Run: headless pygame with SDL's dummy video driver; simulated clock (each Clock.tick advances the game by its frame time, no real sleeping); random seed 0; keys injected as events and as key.get_pressed() state; mouse plan: one left click at the window centre at the start of phase 2, then a move to the lower-right quarter at the start of phase 3.
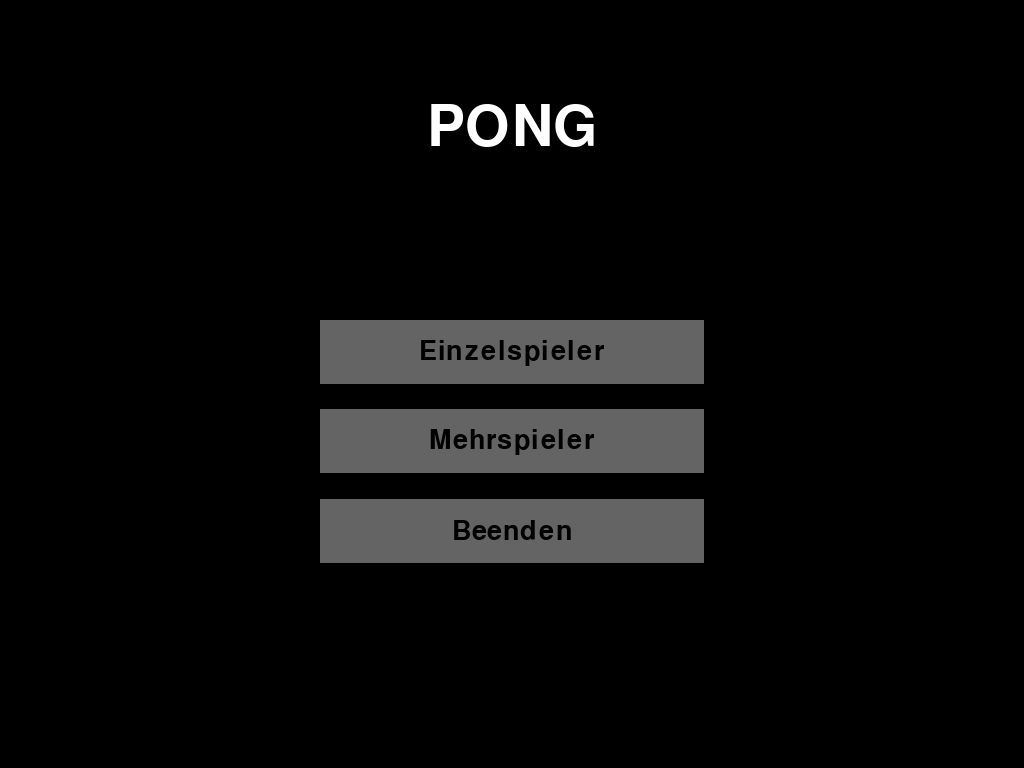
Frame 1 of 4 · flips 1–60 · no input
Frame 2 of 4 · flips 61–180 · clicked the window centre · tapped SPACE, RETURN · held RIGHT (→), D · screen unchanged from frame 1, image omitted
Frame 3 of 4 · flips 181–300 · moved the mouse to the lower-right quarter · held DOWN (↓), S · screen unchanged from frame 2, image omitted
Frame 4 of 4 · flips 301–420 · held LEFT (←), A, UP (↑), W · screen unchanged from frame 3, image omitted

The pygame program that drew these frames:

import pygame
import sys
import random
import math
import traceback

try:
    # Initialisiere Pygame
    pygame.init()

    # Basis- und aktuelle Bildschirmdimensionen
    base_width, base_height = 800, 600

    # Vollbild erzwingen
    fullscreen = True
    screen = pygame.display.set_mode((0, 0), pygame.FULLSCREEN)
    width, height = screen.get_size()
    pygame.display.set_caption("Pong")

    # Skalierungsfaktoren berechnen
    scale_x = width / base_width
    scale_y = height / base_height
    scale_factor_x = math.sqrt(scale_x) # Wurzelfaktor für moderatere Größenänderung
    scale_factor_y = math.sqrt(scale_y) # Wurzelfaktor für moderatere Größenänderung

    # Farben
    WHITE = (255, 255, 255)
    BLACK = (0, 0, 0)
    GRAY = (100, 100, 100)
    LIGHT_GRAY = (200, 200, 200)
    RED = (255, 50, 50)

    # Basis-Spielobjekte
    base_paddle_width, base_paddle_height = 10, 125  # Schläger 25% länger
    base_ball_size = 20

    # Angepasste Dimensionen im Vollbildmodus
    paddle_width = int(base_paddle_width * scale_factor_x)
    paddle_height = int(base_paddle_height * scale_factor_y)
    ball_size = int(base_ball_size * scale_factor_x)
    paddle_speed = int(10 * scale_factor_y) # Geschwindigkeit skaliert mit Höhe
    ai_speed = int(6 * scale_factor_y)      # KI-Geschwindigkeit skaliert mit Höhe
    base_ball_speed = 3.5

    # Initialisierung der Spielobjekte
    paddle1 = pygame.Rect(
        30, height // 2 - paddle_height // 2, paddle_width, paddle_height
    )
    paddle2 = pygame.Rect(
        width - 30 - paddle_width,
        height // 2 - paddle_height // 2,
        paddle_width,
        paddle_height,
    )
    ball = pygame.Rect(
        width // 2 - ball_size // 2, height // 2 - ball_size // 2, ball_size, ball_size
    )

    # Geschwindigkeiten
    ball_speed_x = base_ball_speed
    ball_speed_y = base_ball_speed

    # KI-Eigenschaften
    ai_precision = 0.80  # Auf 80% reduziert
    ai_reaction_delay = 4  # Erhöht (langsamere Reaktion)
    ai_mistake_chance = 0.20  # Auf 20% erhöht
    ai_target_offset = 0  # Zielverschiebung
    ai_frame_counter = 0  # Frame-Zähler

    # KI-Eigenschaften für gezieltes Durchlassen
    ai_hit_counter = 0  # Zählt erfolgreiche Treffer der KI
    ai_hits_until_miss = random.randint(3, 6)  # Zufällige Anzahl, nach der die KI daneben schlägt
    ai_force_miss = False  # Flag zum Erzwingen eines Fehlschlags

    # Punkte
    score1, score2 = 0, 0

    # Fonts
    font = pygame.font.Font(None, int(74 * scale_factor_y)) # Skalierte Schriftgröße
    small_font = pygame.font.Font(None, int(36 * scale_factor_y)) # Skalierte Schriftgröße

    # Spielzustände
    STATE_MENU = 0
    STATE_MODE_SELECT = 1
    STATE_GAME = 2
    STATE_GAME_OVER = 3
    current_state = STATE_MENU

    # Spielmodus-Flags
    is_singleplayer = True
    is_hardcore = False

    # Clock für FPS-Begrenzung
    clock = pygame.time.Clock()

    # Button-Rects für aktive Buttons
    button_rects = {}

    def reset_game():
        """Setzt das Spiel zurück"""
        global paddle1, paddle2, ball, score1, score2, ball_speed_x, ball_speed_y, \
            ai_hit_counter, ai_force_miss, ai_hits_until_miss

        # Schläger mit aktueller Größe erstellen
        paddle1 = pygame.Rect(
            30, height // 2 - paddle_height // 2, paddle_width, paddle_height
        )
        paddle2 = pygame.Rect(
            width - 30 - paddle_width,
            height // 2 - paddle_height // 2,
            paddle_width,
            paddle_height,
        )

        # Ball mit aktueller Größe erstellen
        ball = pygame.Rect(
            width // 2 - ball_size // 2, height // 2 - ball_size // 2, ball_size, ball_size
        )

        score1, score2 = 0, 0

        # Geschwindigkeit basierend auf aktueller Bildschirmgröße berechnen
        speed_factor_x = width / base_width
        speed_factor_y = height / base_height

        # Wurzelfaktor für moderatere Geschwindigkeit im Vollbildmodus
        if fullscreen:
            speed_factor_x = math.sqrt(speed_factor_x)
            speed_factor_y = math.sqrt(speed_factor_y)

        ball_speed_x = base_ball_speed * speed_factor_x * random.choice([-1, 1])
        ball_speed_y = base_ball_speed * speed_factor_y * random.choice([-1, 1])

        # KI-Zähler zurücksetzen
        ai_hit_counter = 0
        ai_force_miss = False
        ai_hits_until_miss = random.randint(3, 6)

    def select_singleplayer():
        """Wählt den Einzelspielermodus und geht zur Modusauswahl"""
        global current_state, is_singleplayer
        is_singleplayer = True
        current_state = STATE_MODE_SELECT

    def select_multiplayer():
        """Wählt den Mehrspielermodus und geht zur Modusauswahl"""
        global current_state, is_singleplayer
        is_singleplayer = False
        current_state = STATE_MODE_SELECT

    def start_normal_mode():
        """Startet den normalen Spielmodus"""
        global current_state, is_hardcore
        is_hardcore = False
        reset_game()
        current_state = STATE_GAME

    def start_hardcore_mode():
        """Startet den Hardcore-Spielmodus"""
        global current_state, is_hardcore
        is_hardcore = True
        reset_game()
        current_state = STATE_GAME

    def quit_game():
        """Beendet das Spiel"""
        pygame.quit()
        sys.exit()

    def return_to_menu():
        """Kehrt zum Hauptmenü zurück"""
        global current_state
        current_state = STATE_MENU

    def draw_button(text, x, y, w, h, inactive_color, active_color, action=None):
        """Zeichnet einen Button und speichert seine Informationen für spätere Klickverarbeitung"""
        global button_rects

        # Skalierte Button-Dimensionen und Positionen
        scaled_x = int(x * scale_x)
        scaled_y = int(y * scale_y)
        scaled_w = int(w * scale_x)
        scaled_h = int(h * scale_y)

        button_rect = pygame.Rect(scaled_x, scaled_y, scaled_w, scaled_h)
        button_rects[text] = (button_rect, action) # Speichere das skalierte Rect

        # Mausposition sicher abrufen
        try:
            mouse = pygame.mouse.get_pos()
            hover = button_rect.collidepoint(mouse)
        except Exception:
            hover = False

        pygame.draw.rect(screen, active_color if hover else inactive_color, button_rect)
        text_surface = small_font.render(text, True, BLACK)
        text_rect = text_surface.get_rect(center=button_rect.center) # Zentriert im skalierten Button
        screen.blit(text_surface, text_rect)

    def handle_button_click(pos):
        """Behandelt Buttonklicks an der angegebenen Position"""
        for _, (rect, action) in button_rects.items():
            if rect.collidepoint(pos) and action:
                action()
                return True
        return False

    def handle_events():
        """Behandelt globale Events wie Beenden und Mausklicks"""
        global current_state

        for event in pygame.event.get():
            if event.type == pygame.QUIT:
                quit_game()
            elif event.type == pygame.KEYDOWN:
                if event.key == pygame.K_ESCAPE:
                    if current_state in (STATE_GAME, STATE_MODE_SELECT, STATE_GAME_OVER):
                        current_state = STATE_MENU
                    elif current_state == STATE_MENU:
                        quit_game()
            elif event.type == pygame.MOUSEBUTTONDOWN:
                if event.button == 1:
                    handle_button_click(event.pos)

    def menu():
        """Zeigt das Hauptmenü an"""
        global button_rects

        button_rects = {}
        screen.fill(BLACK)

        # Titel (skaliert)
        title = font.render("PONG", True, WHITE)
        title_rect = title.get_rect(center=(width // 2, int(100 * scale_y)))
        screen.blit(title, title_rect)

        # Buttons (Basis-Positionen, werden in draw_button skaliert)
        button_width, button_height = 300, 50
        button_x = base_width // 2 - button_width // 2 # Basis-X

        draw_button("Einzelspieler", button_x, 250, button_width, button_height,
                    GRAY, LIGHT_GRAY, select_singleplayer)
        draw_button("Mehrspieler", button_x, 320, button_width, button_height,
                    GRAY, LIGHT_GRAY, select_multiplayer)
        draw_button("Beenden", button_x, 390, button_width, button_height,
                    GRAY, LIGHT_GRAY, quit_game)

        pygame.display.flip()

    def mode_select():
        """Zeigt die Schwierigkeitsauswahl"""
        global button_rects
        button_rects = {}
        screen.fill(BLACK)

        # Titel (skaliert)
        title = font.render("Spielmodus wählen", True, WHITE)
        title_rect = title.get_rect(center=(width // 2, int(100 * scale_y)))
        screen.blit(title, title_rect)

        # Modus-Text (skaliert)
        mode_text_content = "Einzelspieler" if is_singleplayer else "Mehrspieler"
        mode_text = small_font.render(mode_text_content, True, WHITE)
        mode_text_rect = mode_text.get_rect(center=(width // 2, int(180 * scale_y)))
        screen.blit(mode_text, mode_text_rect)

        # Buttons (Basis-Positionen)
        button_width, button_height = 300, 50
        button_x = base_width // 2 - button_width // 2 # Basis-X

        draw_button("Normal", button_x, 250, button_width, button_height,
                    GRAY, LIGHT_GRAY, start_normal_mode)
        draw_button("Hardcore", button_x, 320, button_width, button_height,
                    GRAY, RED, start_hardcore_mode)
        draw_button("Zurück", button_x, 390, button_width, button_height,
                    GRAY, LIGHT_GRAY, return_to_menu)

        pygame.display.flip()

    def game_over():
        """Zeigt den Game-Over-Bildschirm an"""
        global button_rects

        button_rects = {}
        screen.fill(BLACK)

        if score1 >= 10:
            winner_text = "Spieler 1 gewinnt!"
        else:
            winner_text = "Spieler 2 gewinnt!"

        # Text (skaliert)
        winner_surface = font.render(
            winner_text, True, RED if is_hardcore else WHITE
        )
        winner_rect = winner_surface.get_rect(center=(width // 2, height // 2 - int(50 * scale_y)))
        screen.blit(winner_surface, winner_rect)

        score_surface = font.render(
            f"{score1} - {score2}", True, RED if is_hardcore else WHITE
        )
        score_rect = score_surface.get_rect(center=(width // 2, height // 2 + int(30 * scale_y)))
        screen.blit(score_surface, score_rect)

        # Button (Basis-Positionen)
        draw_button("Zurück zum Menü", base_width // 2 - 150, base_height // 2 + 120, 300,
                    50, GRAY, LIGHT_GRAY, return_to_menu)

        pygame.display.flip()

    def game_loop():
        """Hauptspielschleife"""
        global score1, score2, ball_speed_x, ball_speed_y, current_state, \
            ai_frame_counter, ai_target_offset, ai_hit_counter, ai_hits_until_miss, \
            ai_force_miss

        keys = pygame.key.get_pressed()

        # --- Spieler 1 (linker Schläger) ---
        # Steuerung mit W/S ODER Pfeiltasten (Hoch/Runter)
        move_up = keys[pygame.K_w] or keys[pygame.K_UP]
        move_down = keys[pygame.K_s] or keys[pygame.K_DOWN]

        if move_up and paddle1.top > 0:
            paddle1.y -= paddle_speed
        # Benutze elif hier, falls jemand W und S (oder Hoch und Runter) gleichzeitig drückt
        elif move_down and paddle1.bottom < height:
            paddle1.y += paddle_speed


        # --- Spieler 2 (rechter Schläger) ---
        # Steuerung durch KI im Einzelspieler oder Pfeiltasten im Mehrspieler
        if is_singleplayer:
            # --- KI-Logik (UNVERÄNDERT) ---
            if ball_speed_x > 0:  # Ball bewegt sich zum rechten Schläger
                ai_frame_counter += 1

                if ai_force_miss:
                    # KI zielt absichtlich daneben
                    target_y = ball.centery + 200 * scale_y * ( # Skalierter Offset
                        1 if ball.centery < height / 2 else -1
                    )
                else:
                    # Normale KI-Zielberechnung mit Fehlern
                    if random.random() < ai_mistake_chance and ai_frame_counter % 60 == 0:
                        ai_target_offset = random.randint(int(-50 * scale_y), int(50 * scale_y)) # Skalierter Offset

                    target_y = ball.centery + ai_target_offset

                    if random.random() > ai_precision:
                        target_y += random.randint(int(-30 * scale_y), int(30 * scale_y)) # Skalierter Offset

                # KI bewegt den Schläger zum Ziel
                if paddle2.centery < target_y and paddle2.bottom < height:
                    paddle2.y += ai_speed
                elif paddle2.centery > target_y and paddle2.top > 0:
                    paddle2.y -= ai_speed

                # Reaktionsverzögerung
                if ai_frame_counter > ai_reaction_delay:
                    ai_frame_counter = 0
            # --- Ende KI-Logik ---

        else: # Mehrspieler-Modus
            # Im Mehrspieler steuern die Pfeiltasten Spieler 2
            # (Wichtig: Diese Logik wird jetzt nur noch im Mehrspieler-Modus relevant,
            # da die Pfeiltasten für Spieler 1 oben abgefragt werden)
            if keys[pygame.K_UP] and paddle2.top > 0:
                paddle2.y -= paddle_speed
            if keys[pygame.K_DOWN] and paddle2.bottom < height:
                paddle2.y += paddle_speed

        # --- Ballbewegung und Kollision ---
        ball.x += ball_speed_x
        ball.y += ball_speed_y

        # Ball-Kollision mit oberem/unterem Rand
        if ball.top <= 0 or ball.bottom >= height:
            ball_speed_y *= -1
            # Sicherstellen, dass der Ball nicht im Rand stecken bleibt
            if ball.top < 0: ball.top = 0
            if ball.bottom > height: ball.bottom = height


        # Ball-Kollision mit Schlägern
        collision_occurred = False
        if ball.colliderect(paddle1) and ball_speed_x < 0: # Nur bei Bewegung nach links
            ball_speed_x *= -1
            collision_occurred = True
            # Ball leicht aus dem Schläger schieben, um Mehrfachkollisionen zu vermeiden
            ball.left = paddle1.right
            # KI-Zähler zurücksetzen, falls der Spieler trifft
            ai_hit_counter = 0
            ai_force_miss = False
            ai_hits_until_miss = random.randint(3, 6)

        if ball.colliderect(paddle2) and ball_speed_x > 0: # Nur bei Bewegung nach rechts
            ball_speed_x *= -1
            collision_occurred = True
            # Ball leicht aus dem Schläger schieben
            ball.right = paddle2.left
            # KI-Treffer nur zählen, wenn die KI auch aktiv ist
            if is_singleplayer:
                ai_hit_counter += 1
                if ai_hit_counter >= ai_hits_until_miss:
                    ai_force_miss = True # Nächster Treffer wird ein Fehlschlag

        # Geschwindigkeitsanpassung nach Kollision
        if collision_occurred:
            if is_hardcore:
                ball_speed_x *= 1.10
                ball_speed_y *= 1.10

            # Leichte zufällige Änderung des Y-Winkels
            # Skalierter Y-Speed-Change
            y_change = random.uniform(-1 * scale_factor_y, 1 * scale_factor_y)
            ball_speed_y += y_change

            # Begrenzung der Y-Geschwindigkeit (skaliert)
            max_y_speed = 8 * scale_factor_y
            ball_speed_y = max(-max_y_speed, min(max_y_speed, ball_speed_y))
            # Begrenzung der X-Geschwindigkeit (skaliert)
            max_x_speed = 15 * scale_factor_x
            ball_speed_x = max(-max_x_speed, min(max_x_speed, ball_speed_x))


        # --- Punktevergabe und Ball-Reset ---
        point_scored = False
        # Ball außerhalb des Spielfelds - linker Rand (Spieler 1 verfehlt)
        if ball.left <= 0:
            score2 += 1
            point_scored = True

        # Ball außerhalb des Spielfelds - rechter Rand (Spieler 2 / KI verfehlt)
        if ball.right >= width:
            score1 += 1
            point_scored = True

        if point_scored:
            # Ball zurücksetzen
            ball.center = (width // 2, height // 2)
            # Geschwindigkeit zurücksetzen und Richtung ändern
            speed_factor_x = math.sqrt(scale_x) if fullscreen else scale_x
            speed_factor_y = math.sqrt(scale_y) if fullscreen else scale_y
            # Richtung zum Verlierer des Punktes
            direction_x = 1 if ball.left <= 0 else -1 # Wenn links raus -> Start nach rechts (zu P2)
            ball_speed_x = base_ball_speed * speed_factor_x * direction_x
            ball_speed_y = base_ball_speed * speed_factor_y * random.choice([-1, 1])
            # KI-Fehler-Zähler zurücksetzen
            ai_hit_counter = 0
            ai_force_miss = False
            ai_hits_until_miss = random.randint(3, 6)
            # Kurze Pause nach Punkt (optional)
            # pygame.time.wait(500)


        # --- Zeichnen ---
        screen.fill(BLACK)
        color = RED if is_hardcore else WHITE
        pygame.draw.aaline(screen, color, (width // 2, 0), (width // 2, height))
        pygame.draw.rect(screen, color, paddle1)
        pygame.draw.rect(screen, color, paddle2)
        pygame.draw.ellipse(screen, color, ball)

        # Punktestand (skaliert)
        score_text = font.render(f"{score1} - {score2}", True, color)
        score_rect = score_text.get_rect(center=(width // 2, int(30 * scale_y)))
        screen.blit(score_text, score_rect)

        # Modus-Anzeige (skaliert)
        mode_string = "Einzelspieler" if is_singleplayer else "Mehrspieler"
        if is_hardcore:
            mode_string += " - Hardcore"
        mode_text = small_font.render(mode_string, True, color)
        mode_rect = mode_text.get_rect(topright=(width - int(10 * scale_x), int(10 * scale_y)))
        screen.blit(mode_text, mode_rect)

        # ESC-Hinweis (skaliert)
        esc_text = small_font.render("ESC = Menü", True, color)
        esc_rect = esc_text.get_rect(topleft=(int(10 * scale_x), int(10 * scale_y)))
        screen.blit(esc_text, esc_rect)

        # Spielende prüfen
        if score1 >= 10 or score2 >= 10:
            current_state = STATE_GAME_OVER

        pygame.display.flip()

    # Hauptschleife
    running = True
    while running:
        handle_events() # Events zuerst behandeln

        # Zustandslogik
        if current_state == STATE_MENU:
            menu()
        elif current_state == STATE_MODE_SELECT:
            mode_select()
        elif current_state == STATE_GAME:
            game_loop()
        elif current_state == STATE_GAME_OVER:
            game_over()

        clock.tick(144) # FPS-Limit (z.B. 144)

except Exception as e:
    print(f"Ein Fehler ist aufgetreten: {e}")
    traceback.print_exc()
finally: # Sicherstellen, dass Pygame beendet wird
    pygame.quit()
    sys.exit()
